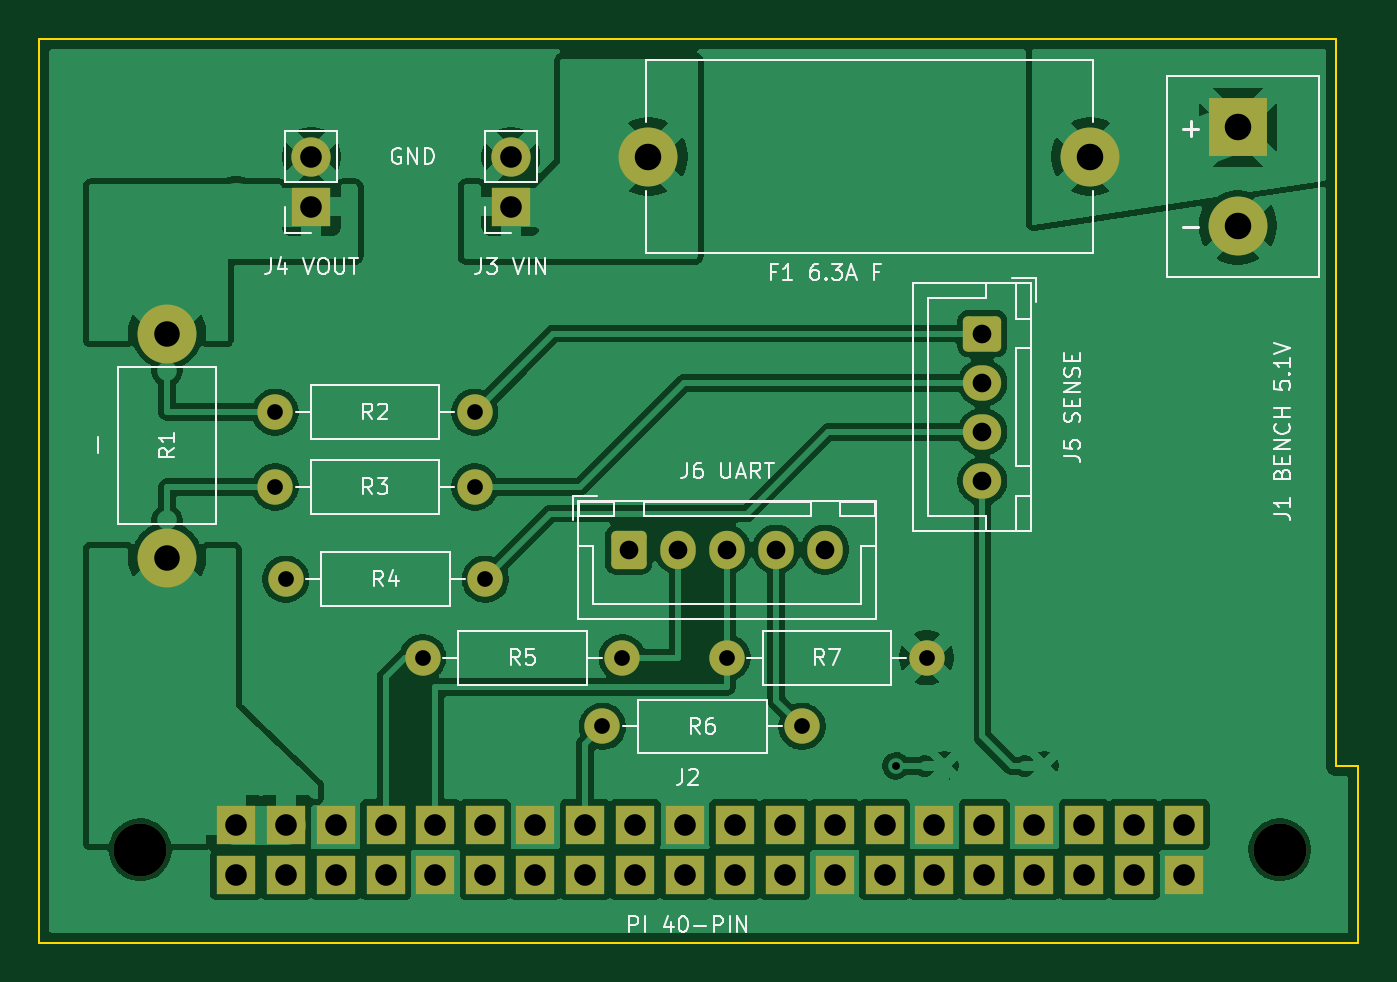
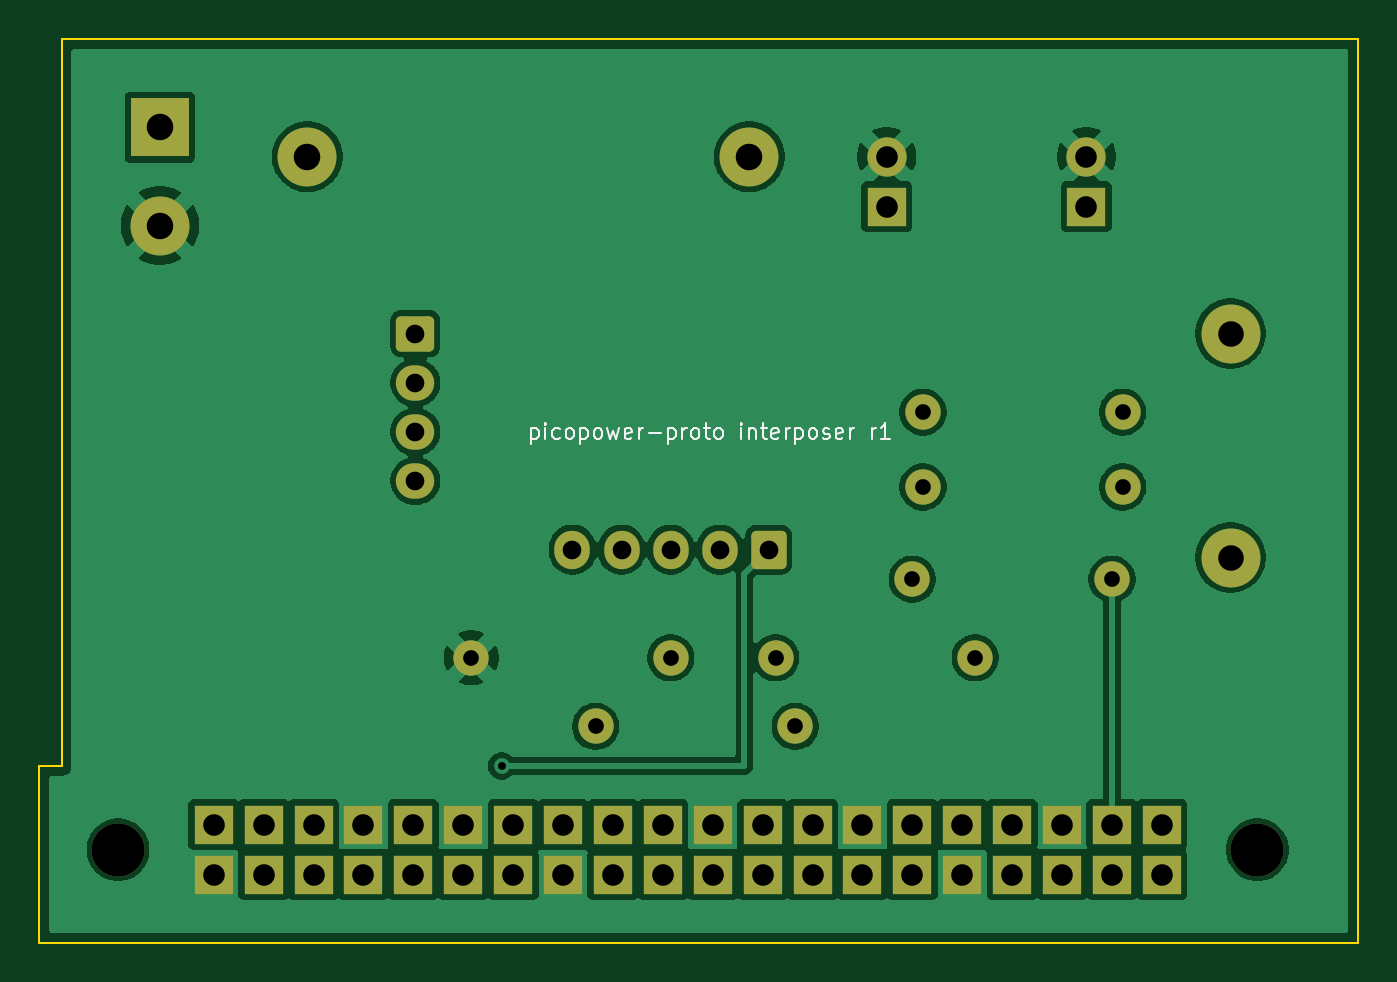
Circuit board: 11 layer files. Board 67.1 x 46.0 mm.
- bottom_copper: interposer-B_Cu.gbl (74971 bytes)
- bottom_mask: interposer-B_Mask.gbs (3554 bytes)
- paste: interposer-B_Paste.gbp (493 bytes)
- bottom_silk: interposer-B_Silkscreen.gbo (15780 bytes)
- outline: interposer-Edge_Cuts.gm1 (751 bytes)
- top_copper: interposer-F_Cu.gtl (102354 bytes)
- top_mask: interposer-F_Mask.gts (3554 bytes)
- paste: interposer-F_Paste.gtp (493 bytes)
- top_silk: interposer-F_Silkscreen.gto (34724 bytes)
- drill: interposer-NPTH.drl (400 bytes)
- drill: interposer-PTH.drl (1578 bytes)

=== bottom_copper: interposer-B_Cu.gbl (74971 bytes, source omitted) ===
=== bottom_mask: interposer-B_Mask.gbs ===
%TF.GenerationSoftware,KiCad,Pcbnew,9.0.9-9.0.9~ubuntu22.04.1*%
%TF.CreationDate,2026-10-17T10:50:38+02:00*%
%TF.ProjectId,interposer,696e7465-7270-46f7-9365-722e6b696361,rev?*%
%TF.SameCoordinates,Original*%
%TF.FileFunction,Soldermask,Bot*%
%TF.FilePolarity,Negative*%
%FSLAX46Y46*%
G04 Gerber Fmt 4.6, Leading zero omitted, Abs format (unit mm)*
G04 Created by KiCad (PCBNEW 9.0.9-9.0.9~ubuntu22.04.1) date 2026-10-17 10:50:38*
%MOMM*%
%LPD*%
G01*
G04 APERTURE LIST*
G04 Aperture macros list*
%AMRoundRect*
0 Rectangle with rounded corners*
0 $1 Rounding radius*
0 $2 $3 $4 $5 $6 $7 $8 $9 X,Y pos of 4 corners*
0 Add a 4 corners polygon primitive as box body*
4,1,4,$2,$3,$4,$5,$6,$7,$8,$9,$2,$3,0*
0 Add four circle primitives for the rounded corners*
1,1,$1+$1,$2,$3*
1,1,$1+$1,$4,$5*
1,1,$1+$1,$6,$7*
1,1,$1+$1,$8,$9*
0 Add four rect primitives between the rounded corners*
20,1,$1+$1,$2,$3,$4,$5,0*
20,1,$1+$1,$4,$5,$6,$7,0*
20,1,$1+$1,$6,$7,$8,$9,0*
20,1,$1+$1,$8,$9,$2,$3,0*%
G04 Aperture macros list end*
%ADD10R,2.000000X2.000000*%
%ADD11C,2.000000*%
%ADD12C,1.800000*%
%ADD13R,3.000000X3.000000*%
%ADD14C,3.000000*%
%ADD15RoundRect,0.264706X-0.710294X0.635294X-0.710294X-0.635294X0.710294X-0.635294X0.710294X0.635294X0*%
%ADD16O,1.950000X1.800000*%
%ADD17C,2.700000*%
%ADD18RoundRect,0.264706X-0.635294X-0.710294X0.635294X-0.710294X0.635294X0.710294X-0.635294X0.710294X0*%
%ADD19O,1.800000X1.950000*%
G04 APERTURE END LIST*
D10*
%TO.C,J3*%
X24000000Y-8540000D03*
D11*
X24000000Y-6000000D03*
%TD*%
D10*
%TO.C,J2*%
X10000000Y-42540000D03*
X10000000Y-40000000D03*
X12540000Y-42540000D03*
X12540000Y-40000000D03*
X15080000Y-42540000D03*
X15080000Y-40000000D03*
X17620000Y-42540000D03*
X17620000Y-40000000D03*
X20160000Y-42540000D03*
X20160000Y-40000000D03*
X22700000Y-42540000D03*
X22700000Y-40000000D03*
X25240000Y-42540000D03*
X25240000Y-40000000D03*
X27780000Y-42540000D03*
X27780000Y-40000000D03*
X30320000Y-42540000D03*
X30320000Y-40000000D03*
X32860000Y-42540000D03*
X32860000Y-40000000D03*
X35400000Y-42540000D03*
X35400000Y-40000000D03*
X37940000Y-42540000D03*
X37940000Y-40000000D03*
X40480000Y-42540000D03*
X40480000Y-40000000D03*
X43020000Y-42540000D03*
X43020000Y-40000000D03*
X45560000Y-42540000D03*
X45560000Y-40000000D03*
X48100000Y-42540000D03*
X48100000Y-40000000D03*
X50640000Y-42540000D03*
X50640000Y-40000000D03*
X53180000Y-42540000D03*
X53180000Y-40000000D03*
X55720000Y-42540000D03*
X55720000Y-40000000D03*
X58260000Y-42540000D03*
X58260000Y-40000000D03*
%TD*%
D12*
%TO.C,R4*%
X12540000Y-27500000D03*
X22700000Y-27500000D03*
%TD*%
D13*
%TO.C,J1*%
X61000000Y-4500000D03*
D14*
X61000000Y-9500000D03*
%TD*%
D15*
%TO.C,J5*%
X48000000Y-15000000D03*
D16*
X48000000Y-17500000D03*
X48000000Y-20000000D03*
X48000000Y-22500000D03*
%TD*%
D12*
%TO.C,R6*%
X28660000Y-35000000D03*
X38820000Y-35000000D03*
%TD*%
D10*
%TO.C,J4*%
X13840000Y-8540000D03*
D11*
X13840000Y-6000000D03*
%TD*%
D14*
%TO.C,F1*%
X53500000Y-6000000D03*
X31000000Y-6000000D03*
%TD*%
D12*
%TO.C,R2*%
X12000000Y-19000000D03*
X22160000Y-19000000D03*
%TD*%
D17*
%TO.C,H2*%
X63130000Y-41270000D03*
%TD*%
D18*
%TO.C,J6*%
X30000000Y-26000000D03*
D19*
X32500000Y-26000000D03*
X35000000Y-26000000D03*
X37500000Y-26000000D03*
X40000000Y-26000000D03*
%TD*%
D12*
%TO.C,R7*%
X35000000Y-31500000D03*
X45160000Y-31500000D03*
%TD*%
D14*
%TO.C,R1*%
X6500000Y-15000000D03*
X6500000Y-26400000D03*
%TD*%
D17*
%TO.C,H1*%
X5130000Y-41270000D03*
%TD*%
D12*
%TO.C,R5*%
X19500000Y-31500000D03*
X29660000Y-31500000D03*
%TD*%
%TO.C,R3*%
X12000000Y-22810000D03*
X22160000Y-22810000D03*
%TD*%
M02*

=== paste: interposer-B_Paste.gbp ===
%TF.GenerationSoftware,KiCad,Pcbnew,9.0.9-9.0.9~ubuntu22.04.1*%
%TF.CreationDate,2026-10-17T10:50:38+02:00*%
%TF.ProjectId,interposer,696e7465-7270-46f7-9365-722e6b696361,rev?*%
%TF.SameCoordinates,Original*%
%TF.FileFunction,Paste,Bot*%
%TF.FilePolarity,Positive*%
%FSLAX46Y46*%
G04 Gerber Fmt 4.6, Leading zero omitted, Abs format (unit mm)*
G04 Created by KiCad (PCBNEW 9.0.9-9.0.9~ubuntu22.04.1) date 2026-10-17 10:50:38*
%MOMM*%
%LPD*%
G01*
G04 APERTURE LIST*
G04 APERTURE END LIST*
M02*

=== bottom_silk: interposer-B_Silkscreen.gbo (15780 bytes, source omitted) ===
=== outline: interposer-Edge_Cuts.gm1 ===
%TF.GenerationSoftware,KiCad,Pcbnew,9.0.9-9.0.9~ubuntu22.04.1*%
%TF.CreationDate,2026-10-17T10:50:38+02:00*%
%TF.ProjectId,interposer,696e7465-7270-46f7-9365-722e6b696361,rev?*%
%TF.SameCoordinates,Original*%
%TF.FileFunction,Profile,NP*%
%FSLAX46Y46*%
G04 Gerber Fmt 4.6, Leading zero omitted, Abs format (unit mm)*
G04 Created by KiCad (PCBNEW 9.0.9-9.0.9~ubuntu22.04.1) date 2026-10-17 10:50:38*
%MOMM*%
%LPD*%
G01*
G04 APERTURE LIST*
%TA.AperFunction,Profile*%
%ADD10C,0.100000*%
%TD*%
G04 APERTURE END LIST*
D10*
X0Y0D02*
X66000000Y0D01*
X0Y-46000000D02*
X0Y0D01*
X66000000Y0D02*
X66000000Y-37000000D01*
X66000000Y-37000000D02*
X67130000Y-37000000D01*
X67130000Y-37000000D02*
X67130000Y-46000000D01*
X67130000Y-46000000D02*
X0Y-46000000D01*
M02*

=== top_copper: interposer-F_Cu.gtl (102354 bytes, source omitted) ===
=== top_mask: interposer-F_Mask.gts ===
%TF.GenerationSoftware,KiCad,Pcbnew,9.0.9-9.0.9~ubuntu22.04.1*%
%TF.CreationDate,2026-10-17T10:50:38+02:00*%
%TF.ProjectId,interposer,696e7465-7270-46f7-9365-722e6b696361,rev?*%
%TF.SameCoordinates,Original*%
%TF.FileFunction,Soldermask,Top*%
%TF.FilePolarity,Negative*%
%FSLAX46Y46*%
G04 Gerber Fmt 4.6, Leading zero omitted, Abs format (unit mm)*
G04 Created by KiCad (PCBNEW 9.0.9-9.0.9~ubuntu22.04.1) date 2026-10-17 10:50:38*
%MOMM*%
%LPD*%
G01*
G04 APERTURE LIST*
G04 Aperture macros list*
%AMRoundRect*
0 Rectangle with rounded corners*
0 $1 Rounding radius*
0 $2 $3 $4 $5 $6 $7 $8 $9 X,Y pos of 4 corners*
0 Add a 4 corners polygon primitive as box body*
4,1,4,$2,$3,$4,$5,$6,$7,$8,$9,$2,$3,0*
0 Add four circle primitives for the rounded corners*
1,1,$1+$1,$2,$3*
1,1,$1+$1,$4,$5*
1,1,$1+$1,$6,$7*
1,1,$1+$1,$8,$9*
0 Add four rect primitives between the rounded corners*
20,1,$1+$1,$2,$3,$4,$5,0*
20,1,$1+$1,$4,$5,$6,$7,0*
20,1,$1+$1,$6,$7,$8,$9,0*
20,1,$1+$1,$8,$9,$2,$3,0*%
G04 Aperture macros list end*
%ADD10R,2.000000X2.000000*%
%ADD11C,2.000000*%
%ADD12C,1.800000*%
%ADD13R,3.000000X3.000000*%
%ADD14C,3.000000*%
%ADD15RoundRect,0.264706X-0.710294X0.635294X-0.710294X-0.635294X0.710294X-0.635294X0.710294X0.635294X0*%
%ADD16O,1.950000X1.800000*%
%ADD17C,2.700000*%
%ADD18RoundRect,0.264706X-0.635294X-0.710294X0.635294X-0.710294X0.635294X0.710294X-0.635294X0.710294X0*%
%ADD19O,1.800000X1.950000*%
G04 APERTURE END LIST*
D10*
%TO.C,J3*%
X24000000Y-8540000D03*
D11*
X24000000Y-6000000D03*
%TD*%
D10*
%TO.C,J2*%
X10000000Y-42540000D03*
X10000000Y-40000000D03*
X12540000Y-42540000D03*
X12540000Y-40000000D03*
X15080000Y-42540000D03*
X15080000Y-40000000D03*
X17620000Y-42540000D03*
X17620000Y-40000000D03*
X20160000Y-42540000D03*
X20160000Y-40000000D03*
X22700000Y-42540000D03*
X22700000Y-40000000D03*
X25240000Y-42540000D03*
X25240000Y-40000000D03*
X27780000Y-42540000D03*
X27780000Y-40000000D03*
X30320000Y-42540000D03*
X30320000Y-40000000D03*
X32860000Y-42540000D03*
X32860000Y-40000000D03*
X35400000Y-42540000D03*
X35400000Y-40000000D03*
X37940000Y-42540000D03*
X37940000Y-40000000D03*
X40480000Y-42540000D03*
X40480000Y-40000000D03*
X43020000Y-42540000D03*
X43020000Y-40000000D03*
X45560000Y-42540000D03*
X45560000Y-40000000D03*
X48100000Y-42540000D03*
X48100000Y-40000000D03*
X50640000Y-42540000D03*
X50640000Y-40000000D03*
X53180000Y-42540000D03*
X53180000Y-40000000D03*
X55720000Y-42540000D03*
X55720000Y-40000000D03*
X58260000Y-42540000D03*
X58260000Y-40000000D03*
%TD*%
D12*
%TO.C,R4*%
X12540000Y-27500000D03*
X22700000Y-27500000D03*
%TD*%
D13*
%TO.C,J1*%
X61000000Y-4500000D03*
D14*
X61000000Y-9500000D03*
%TD*%
D15*
%TO.C,J5*%
X48000000Y-15000000D03*
D16*
X48000000Y-17500000D03*
X48000000Y-20000000D03*
X48000000Y-22500000D03*
%TD*%
D12*
%TO.C,R6*%
X28660000Y-35000000D03*
X38820000Y-35000000D03*
%TD*%
D10*
%TO.C,J4*%
X13840000Y-8540000D03*
D11*
X13840000Y-6000000D03*
%TD*%
D14*
%TO.C,F1*%
X53500000Y-6000000D03*
X31000000Y-6000000D03*
%TD*%
D12*
%TO.C,R2*%
X12000000Y-19000000D03*
X22160000Y-19000000D03*
%TD*%
D17*
%TO.C,H2*%
X63130000Y-41270000D03*
%TD*%
D18*
%TO.C,J6*%
X30000000Y-26000000D03*
D19*
X32500000Y-26000000D03*
X35000000Y-26000000D03*
X37500000Y-26000000D03*
X40000000Y-26000000D03*
%TD*%
D12*
%TO.C,R7*%
X35000000Y-31500000D03*
X45160000Y-31500000D03*
%TD*%
D14*
%TO.C,R1*%
X6500000Y-15000000D03*
X6500000Y-26400000D03*
%TD*%
D17*
%TO.C,H1*%
X5130000Y-41270000D03*
%TD*%
D12*
%TO.C,R5*%
X19500000Y-31500000D03*
X29660000Y-31500000D03*
%TD*%
%TO.C,R3*%
X12000000Y-22810000D03*
X22160000Y-22810000D03*
%TD*%
M02*

=== paste: interposer-F_Paste.gtp ===
%TF.GenerationSoftware,KiCad,Pcbnew,9.0.9-9.0.9~ubuntu22.04.1*%
%TF.CreationDate,2026-10-17T10:50:38+02:00*%
%TF.ProjectId,interposer,696e7465-7270-46f7-9365-722e6b696361,rev?*%
%TF.SameCoordinates,Original*%
%TF.FileFunction,Paste,Top*%
%TF.FilePolarity,Positive*%
%FSLAX46Y46*%
G04 Gerber Fmt 4.6, Leading zero omitted, Abs format (unit mm)*
G04 Created by KiCad (PCBNEW 9.0.9-9.0.9~ubuntu22.04.1) date 2026-10-17 10:50:38*
%MOMM*%
%LPD*%
G01*
G04 APERTURE LIST*
G04 APERTURE END LIST*
M02*

=== top_silk: interposer-F_Silkscreen.gto (34724 bytes, source omitted) ===
=== drill: interposer-NPTH.drl ===
M48
; DRILL file {KiCad 9.0.9-9.0.9~ubuntu22.04.1} date 2026-10-17T10:50:38+0200
; FORMAT={-:-/ absolute / metric / decimal}
; #@! TF.CreationDate,2026-10-17T10:50:38+02:00
; #@! TF.GenerationSoftware,Kicad,Pcbnew,9.0.9-9.0.9~ubuntu22.04.1
; #@! TF.FileFunction,NonPlated,1,2,NPTH
FMAT,2
METRIC
; #@! TA.AperFunction,NonPlated,NPTH,ComponentDrill
T1C2.700
%
G90
G05
T1
X5.13Y-41.27
X63.13Y-41.27
M30

=== drill: interposer-PTH.drl ===
M48
; DRILL file {KiCad 9.0.9-9.0.9~ubuntu22.04.1} date 2026-10-17T10:50:38+0200
; FORMAT={-:-/ absolute / metric / decimal}
; #@! TF.CreationDate,2026-10-17T10:50:38+02:00
; #@! TF.GenerationSoftware,Kicad,Pcbnew,9.0.9-9.0.9~ubuntu22.04.1
; #@! TF.FileFunction,Plated,1,2,PTH
FMAT,2
METRIC
; #@! TA.AperFunction,Plated,PTH,ViaDrill
T1C0.400
; #@! TA.AperFunction,Plated,PTH,ComponentDrill
T2C0.800
; #@! TA.AperFunction,Plated,PTH,ComponentDrill
T3C0.950
; #@! TA.AperFunction,Plated,PTH,ComponentDrill
T4C1.100
; #@! TA.AperFunction,Plated,PTH,ComponentDrill
T5C1.300
; #@! TA.AperFunction,Plated,PTH,ComponentDrill
T6C1.350
%
G90
G05
T1
X43.6Y-37.0
T2
X12.0Y-19.0
X12.0Y-22.81
X12.54Y-27.5
X19.5Y-31.5
X22.16Y-19.0
X22.16Y-22.81
X22.7Y-27.5
X28.66Y-35.0
X29.66Y-31.5
X35.0Y-31.5
X38.82Y-35.0
X45.16Y-31.5
T3
X30.0Y-26.0
X32.5Y-26.0
X35.0Y-26.0
X37.5Y-26.0
X40.0Y-26.0
X48.0Y-15.0
X48.0Y-17.5
X48.0Y-20.0
X48.0Y-22.5
T4
X10.0Y-40.0
X10.0Y-42.54
X12.54Y-40.0
X12.54Y-42.54
X13.84Y-6.0
X13.84Y-8.54
X15.08Y-40.0
X15.08Y-42.54
X17.62Y-40.0
X17.62Y-42.54
X20.16Y-40.0
X20.16Y-42.54
X22.7Y-40.0
X22.7Y-42.54
X24.0Y-6.0
X24.0Y-8.54
X25.24Y-40.0
X25.24Y-42.54
X27.78Y-40.0
X27.78Y-42.54
X30.32Y-40.0
X30.32Y-42.54
X32.86Y-40.0
X32.86Y-42.54
X35.4Y-40.0
X35.4Y-42.54
X37.94Y-40.0
X37.94Y-42.54
X40.48Y-40.0
X40.48Y-42.54
X43.02Y-40.0
X43.02Y-42.54
X45.56Y-40.0
X45.56Y-42.54
X48.1Y-40.0
X48.1Y-42.54
X50.64Y-40.0
X50.64Y-42.54
X53.18Y-40.0
X53.18Y-42.54
X55.72Y-40.0
X55.72Y-42.54
X58.26Y-40.0
X58.26Y-42.54
T5
X6.5Y-15.0
X6.5Y-26.4
T6
X31.0Y-6.0
X53.5Y-6.0
X61.0Y-4.5
X61.0Y-9.5
M30
